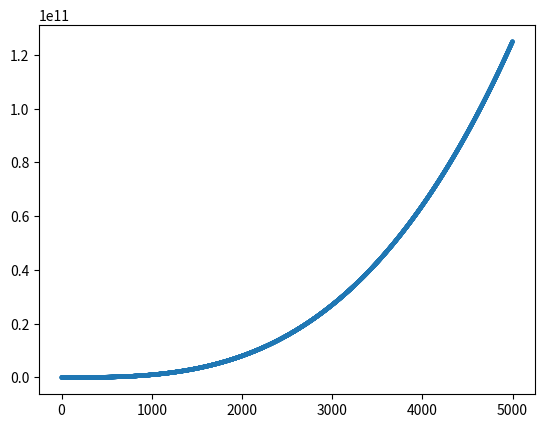

Python code for this plot:
import matplotlib.pyplot as plt

# 15-1
x_values = list(range(1, 5001))
y_values = [x**3 for x in x_values]

plt.scatter(x_values, y_values, edgecolor='none', s=10)
plt.show()

plt.title("Cube Numbers", fontsize=22)
plt.xlabel("Value", fontsize=14)
plt.ylabel("Square of Value", fontsize=14)
plt.tick_params(axis='both', which='major', labelsize=14)
plt.savefig('cubes_plot.png', bbox_inches='tight')
